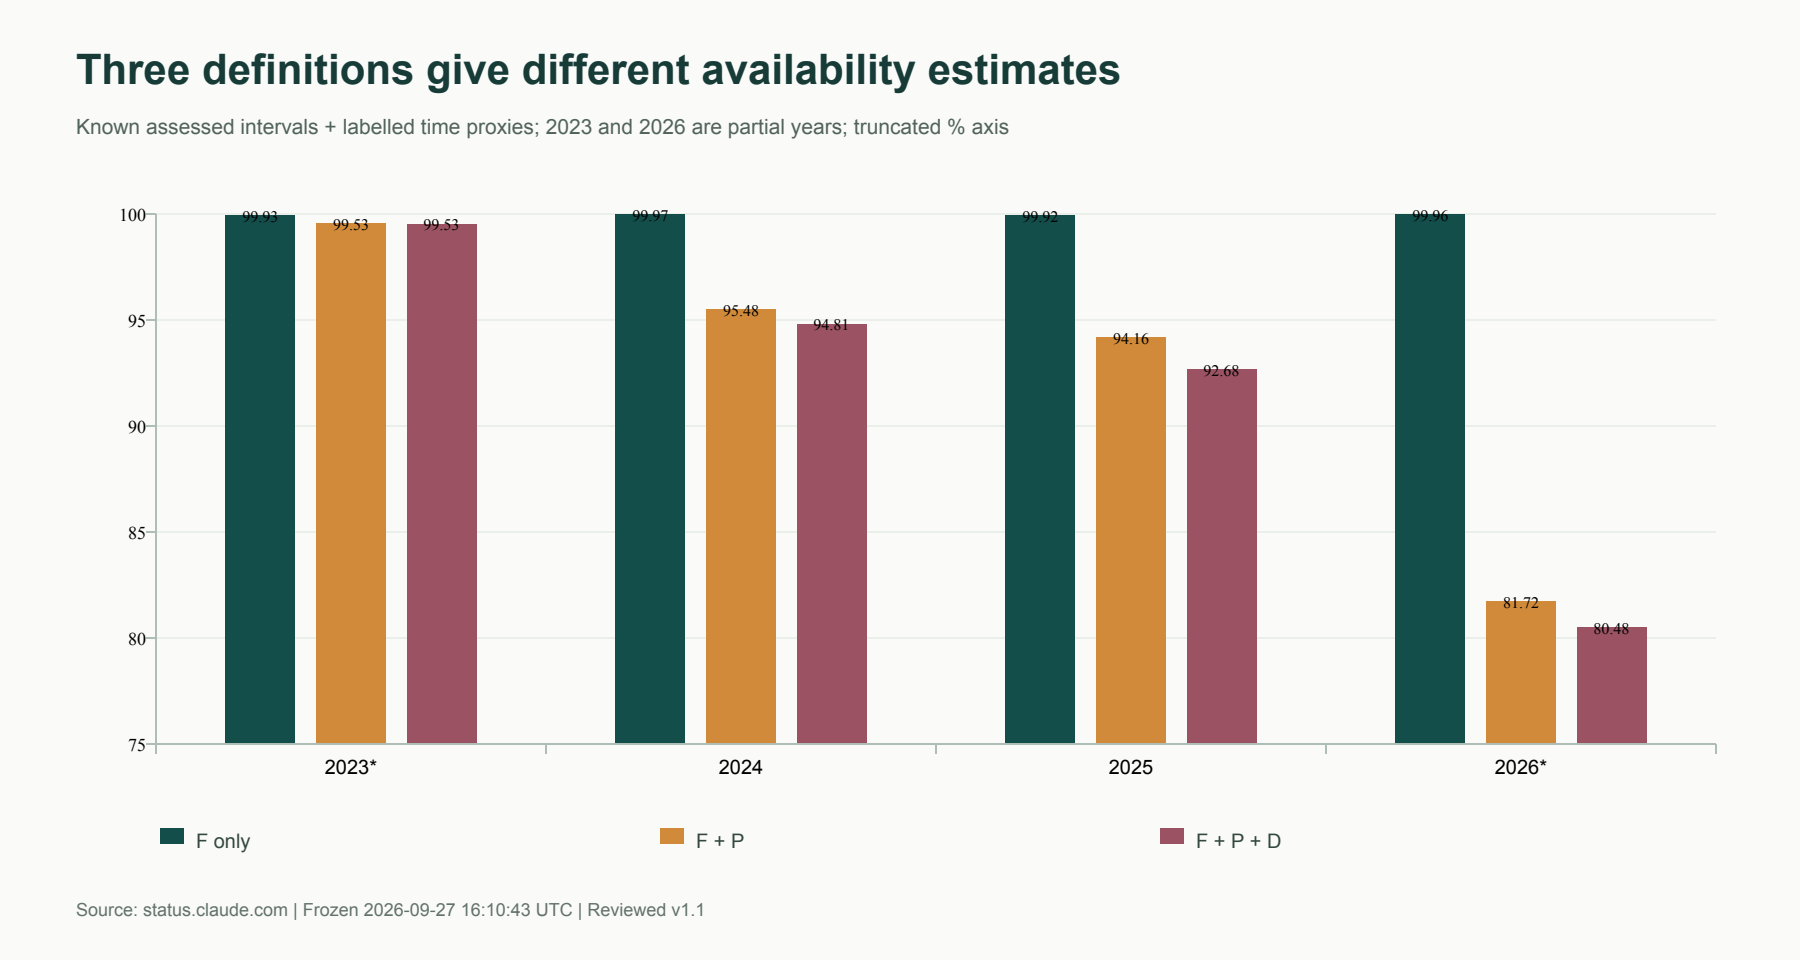

Values plotted in this chart, from the file beside it:
category, F only, F + P, F + P + D
2023*, 99.93, 99.53, 99.53
2024, 99.97, 95.48, 94.81
2025, 99.92, 94.16, 92.68
2026*, 99.96, 81.72, 80.48
